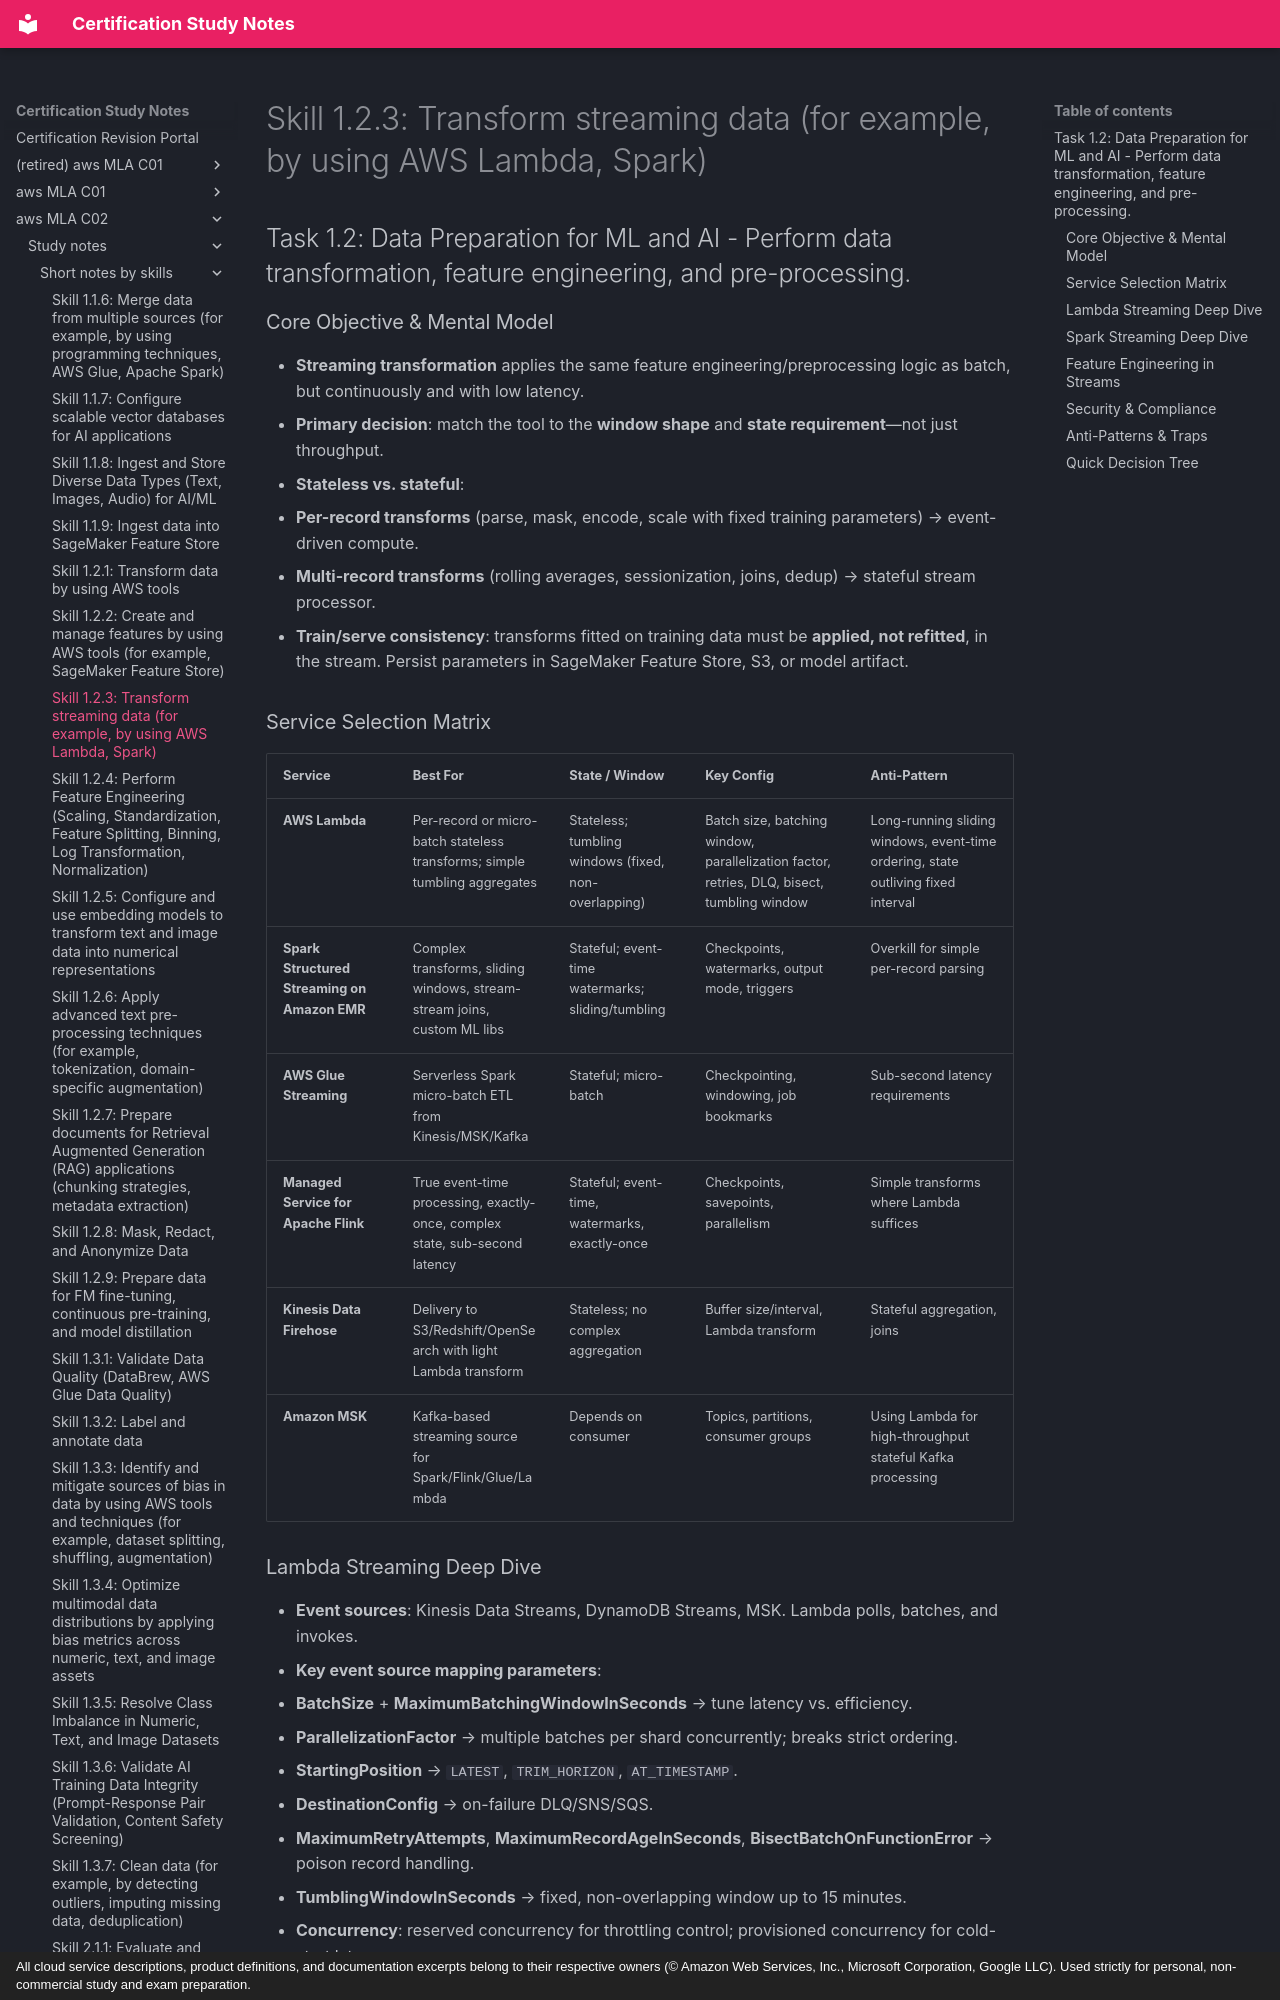

repository: monitus2022/cert_study_notes · page: aws_MLA_C02/study_notes/short_notes_by_skills/1.2.3/index.html · generator: mkdocs · copyright: All cloud service descriptions, product definitions, and documentation excerpts belong to their respective owners (© Amazon Web Services, Inc., Microsoft Corporation, Google LLC). Used strictly for personal, non-commercial study and exam preparation.

# Skill 1.2.3: Transform streaming data (for example, by using AWS Lambda, Spark)
## Task 1.2: Data Preparation for ML and AI - Perform data transformation, feature engineering, and pre-processing.

### Core Objective & Mental Model
- **Streaming transformation** applies the same feature engineering/preprocessing logic as batch, but continuously and with low latency.
- **Primary decision**: match the tool to the **window shape** and **state requirement**—not just throughput.
- **Stateless vs. stateful**:
  - **Per-record transforms** (parse, mask, encode, scale with fixed training parameters) → event-driven compute.
  - **Multi-record transforms** (rolling averages, sessionization, joins, dedup) → stateful stream processor.
- **Train/serve consistency**: transforms fitted on training data must be **applied, not refitted**, in the stream. Persist parameters in SageMaker Feature Store, S3, or model artifact.

### Service Selection Matrix
| Service | Best For | State / Window | Key Config | Anti-Pattern |
|---|---|---|---|---|
| **AWS Lambda** | Per-record or micro-batch stateless transforms; simple tumbling aggregates | Stateless; tumbling windows (fixed, non-overlapping) | Batch size, batching window, parallelization factor, retries, DLQ, bisect, tumbling window | Long-running sliding windows, event-time ordering, state outliving fixed interval |
| **Spark Structured Streaming on Amazon EMR** | Complex transforms, sliding windows, stream-stream joins, custom ML libs | Stateful; event-time watermarks; sliding/tumbling | Checkpoints, watermarks, output mode, triggers | Overkill for simple per-record parsing |
| **AWS Glue Streaming** | Serverless Spark micro-batch ETL from Kinesis/MSK/Kafka | Stateful; micro-batch | Checkpointing, windowing, job bookmarks | Sub-second latency requirements |
| **Managed Service for Apache Flink** | True event-time processing, exactly-once, complex state, sub-second latency | Stateful; event-time, watermarks, exactly-once | Checkpoints, savepoints, parallelism | Simple transforms where Lambda suffices |
| **Kinesis Data Firehose** | Delivery to S3/Redshift/OpenSearch with light Lambda transform | Stateless; no complex aggregation | Buffer size/interval, Lambda transform | Stateful aggregation, joins |
| **Amazon MSK** | Kafka-based streaming source for Spark/Flink/Glue/Lambda | Depends on consumer | Topics, partitions, consumer groups | Using Lambda for high-throughput stateful Kafka processing |
